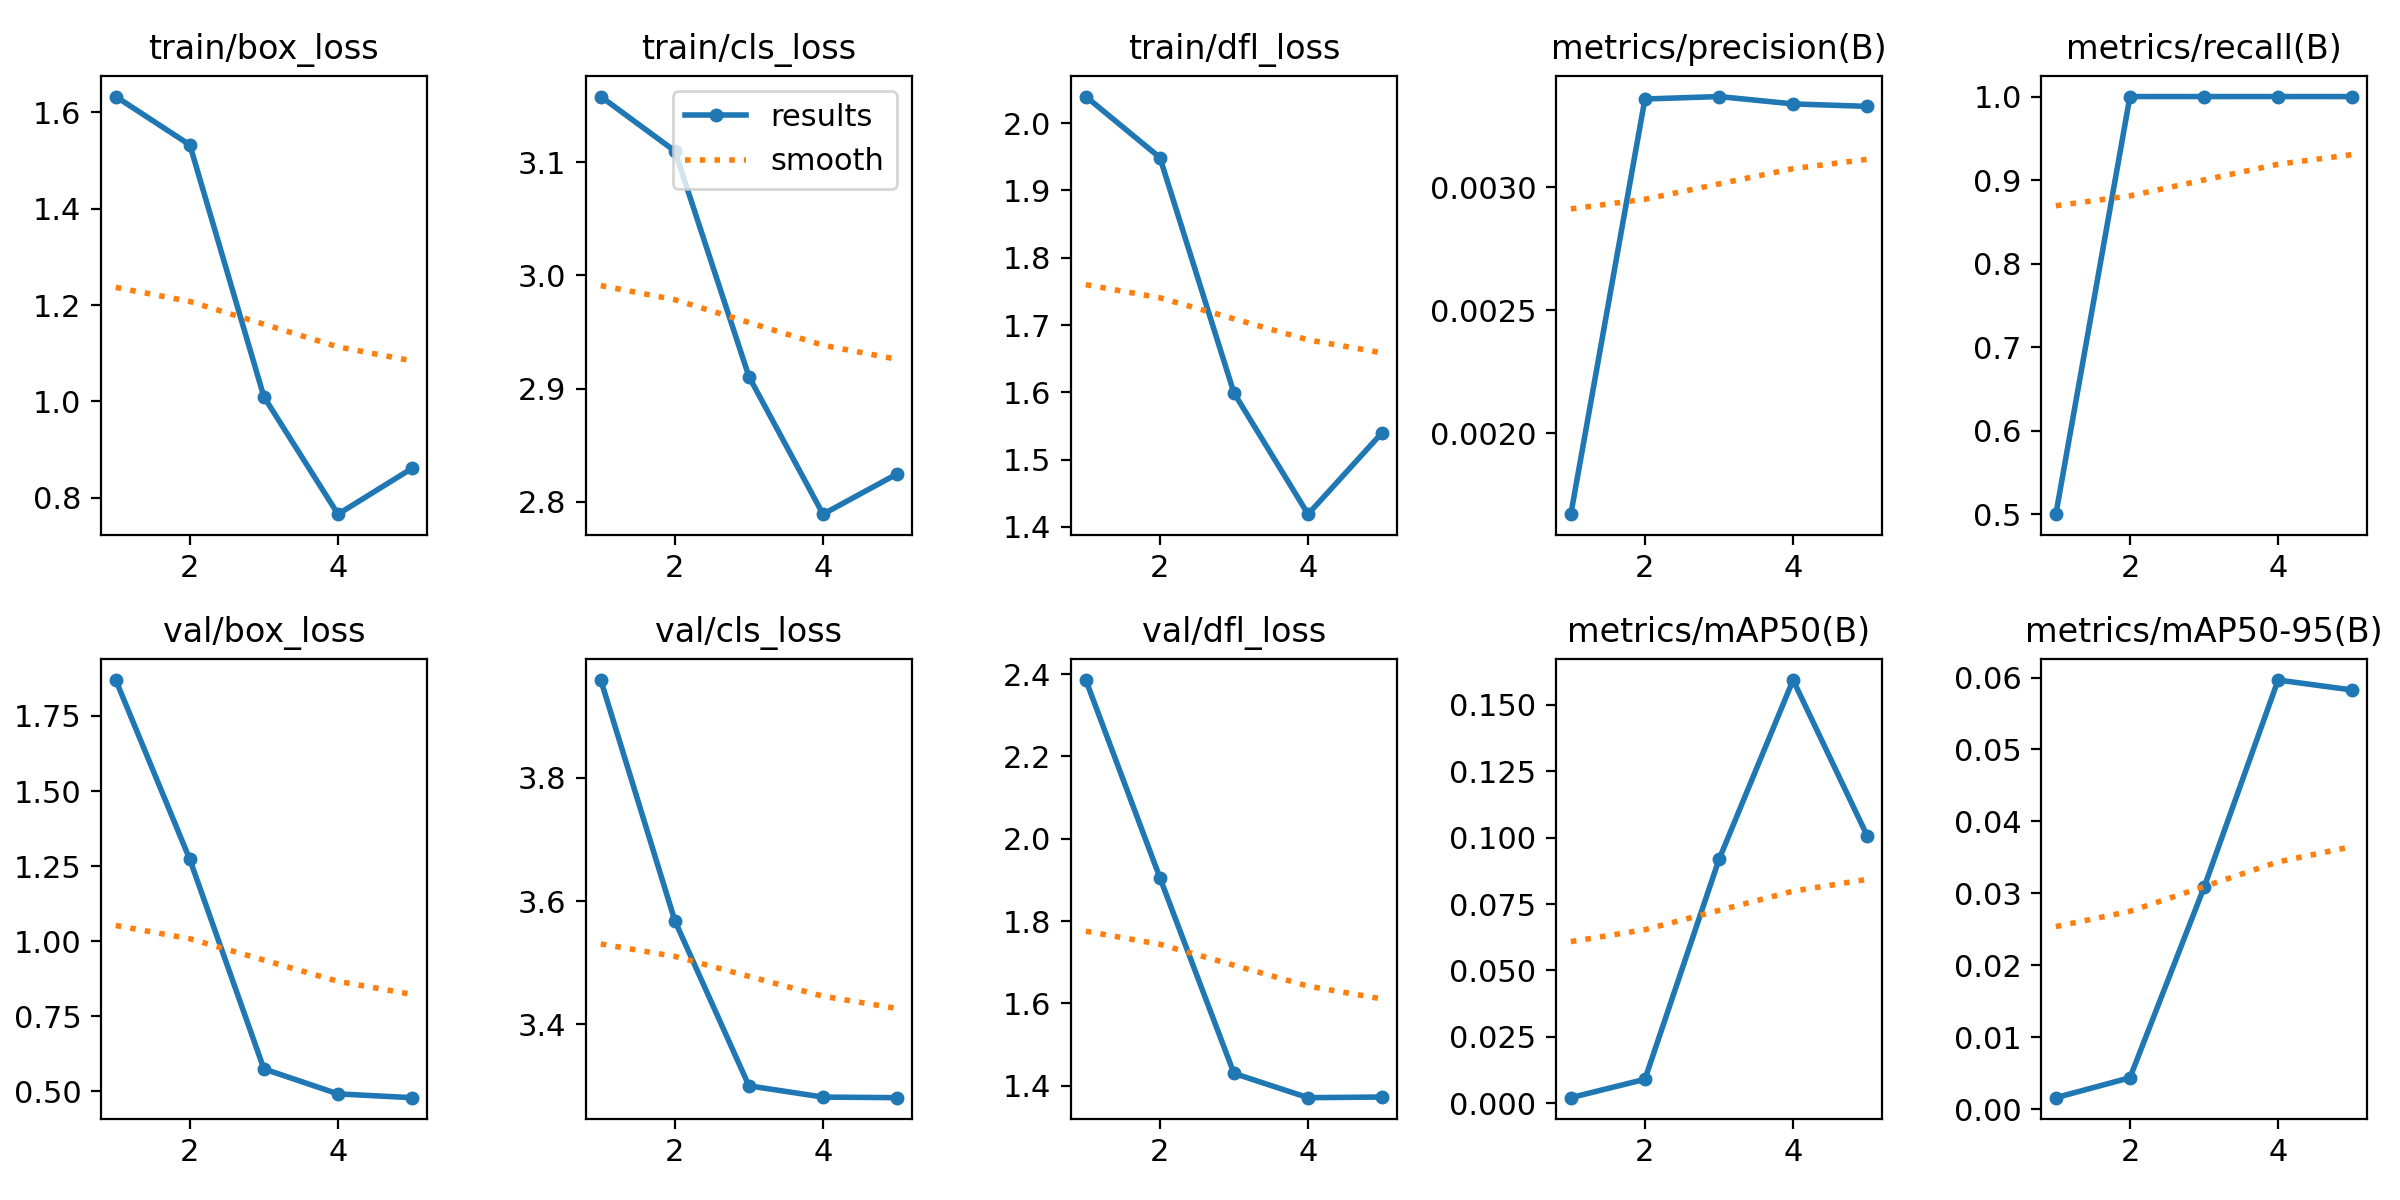

The data file committed next to this chart (first rows):
epoch, time, train/box_loss, train/cls_loss, train/dfl_loss, metrics/precision(B), metrics/recall(B), metrics/mAP50(B), metrics/mAP50-95(B), val/box_loss, val/cls_loss, val/dfl_loss, lr/pg0, lr/pg1, lr/pg2
1, 7.784, 1.632, 3.158, 2.039, 0.00167, 0.5, 0.00211, 0.0016, 1.869, 3.958, 2.386, 6.668e-05, 6.668e-05, 6.668e-05
2, 14.58, 1.532, 3.11, 1.949, 0.00336, 1, 0.00903, 0.00437, 1.272, 3.568, 1.905, 0.0001203, 0.0001203, 0.0001203
3, 20.54, 1.01, 2.911, 1.599, 0.00337, 1, 0.09176, 0.03082, 0.5747, 3.3, 1.43, 0.000141, 0.000141, 0.000141
4, 25.63, 0.7663, 2.789, 1.419, 0.00334, 1, 0.1593, 0.05965, 0.4916, 3.282, 1.371, 0.0001286, 0.0001286, 0.0001286
5, 30.28, 0.8614, 2.825, 1.54, 0.00333, 1, 0.1007, 0.05827, 0.4791, 3.281, 1.372, 8.32166e-05, 8.32166e-05, 8.32166e-05
